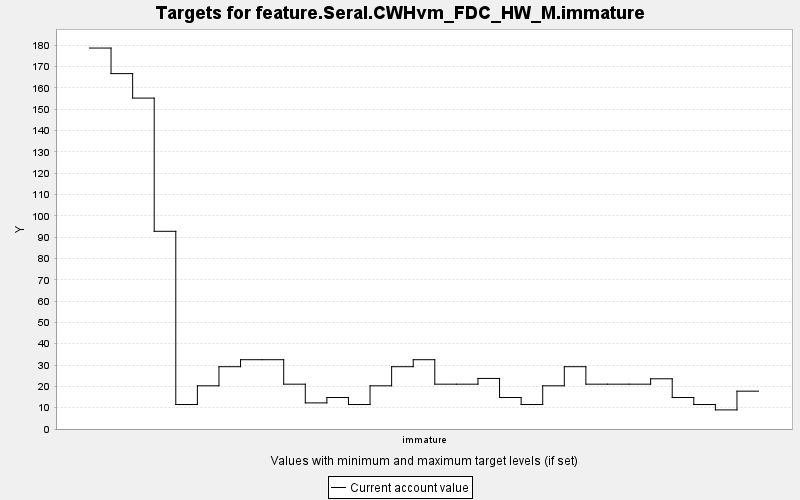

The data file committed next to this chart (first rows):
TARGET, PERIOD, YEAR, PERIODWIDTH, MINIMUM, MAXIMUM, MINWEIGHT, MAXWEIGHT, CURRENT, SUMMARY
feature.Seral.CWHvm_FDC_HW_M.immature, 0, 0, 10.0, 0.0, 10000, 1.0, 1.0, 178.7, 0.0
feature.Seral.CWHvm_FDC_HW_M.immature, 1, 10, 10.0, 0.0, 10000, 1.0, 1.0, 166.7, 0.0
feature.Seral.CWHvm_FDC_HW_M.immature, 2, 20, 10.0, 0.0, 10000, 1.0, 1.0, 155.2, 0.0
feature.Seral.CWHvm_FDC_HW_M.immature, 3, 30, 10.0, 0.0, 10000, 1.0, 1.0, 92.72, 0.0
feature.Seral.CWHvm_FDC_HW_M.immature, 4, 40, 10.0, 0.0, 10000, 1.0, 1.0, 11.48, 0.0
feature.Seral.CWHvm_FDC_HW_M.immature, 5, 50, 10.0, 0.0, 10000, 1.0, 1.0, 20.26, 0.0
feature.Seral.CWHvm_FDC_HW_M.immature, 6, 60, 10.0, 0.0, 10000, 1.0, 1.0, 29.22, 0.0
feature.Seral.CWHvm_FDC_HW_M.immature, 7, 70, 10.0, 0.0, 10000, 1.0, 1.0, 32.5, 0.0
feature.Seral.CWHvm_FDC_HW_M.immature, 8, 80, 10.0, 0.0, 10000, 1.0, 1.0, 32.5, 0.0
feature.Seral.CWHvm_FDC_HW_M.immature, 9, 90, 10.0, 0.0, 10000, 1.0, 1.0, 21.02, 0.0
feature.Seral.CWHvm_FDC_HW_M.immature, 10, 100, 10.0, 0.0, 10000, 1.0, 1.0, 12.24, 0.0
feature.Seral.CWHvm_FDC_HW_M.immature, 11, 110, 10.0, 0.0, 10000, 1.0, 1.0, 14.76, 0.0
feature.Seral.CWHvm_FDC_HW_M.immature, 12, 120, 10.0, 0.0, 10000, 1.0, 1.0, 11.48, 0.0
feature.Seral.CWHvm_FDC_HW_M.immature, 13, 130, 10.0, 0.0, 10000, 1.0, 1.0, 20.26, 0.0
feature.Seral.CWHvm_FDC_HW_M.immature, 14, 140, 10.0, 0.0, 10000, 1.0, 1.0, 29.22, 0.0
feature.Seral.CWHvm_FDC_HW_M.immature, 15, 150, 10.0, 0.0, 10000, 1.0, 1.0, 32.5, 0.0
feature.Seral.CWHvm_FDC_HW_M.immature, 16, 160, 10.0, 0.0, 10000, 1.0, 1.0, 21.02, 0.0
feature.Seral.CWHvm_FDC_HW_M.immature, 17, 170, 10.0, 0.0, 10000, 1.0, 1.0, 21.02, 0.0
feature.Seral.CWHvm_FDC_HW_M.immature, 18, 180, 10.0, 0.0, 10000, 1.0, 1.0, 23.72, 0.0
feature.Seral.CWHvm_FDC_HW_M.immature, 19, 190, 10.0, 0.0, 10000, 1.0, 1.0, 14.76, 0.0
feature.Seral.CWHvm_FDC_HW_M.immature, 20, 200, 10.0, 0.0, 10000, 1.0, 1.0, 11.48, 0.0
feature.Seral.CWHvm_FDC_HW_M.immature, 21, 210, 10.0, 0.0, 10000, 1.0, 1.0, 20.26, 0.0
feature.Seral.CWHvm_FDC_HW_M.immature, 22, 220, 10.0, 0.0, 10000, 1.0, 1.0, 29.22, 0.0
feature.Seral.CWHvm_FDC_HW_M.immature, 23, 230, 10.0, 0.0, 10000, 1.0, 1.0, 21.02, 0.0
feature.Seral.CWHvm_FDC_HW_M.immature, 24, 240, 10.0, 0.0, 10000, 1.0, 1.0, 21.02, 0.0
feature.Seral.CWHvm_FDC_HW_M.immature, 25, 250, 10.0, 0.0, 10000, 1.0, 1.0, 21.02, 0.0
feature.Seral.CWHvm_FDC_HW_M.immature, 26, 260, 10.0, 0.0, 10000, 1.0, 1.0, 23.54, 0.0
feature.Seral.CWHvm_FDC_HW_M.immature, 27, 270, 10.0, 0.0, 10000, 1.0, 1.0, 14.76, 0.0
feature.Seral.CWHvm_FDC_HW_M.immature, 28, 280, 10.0, 0.0, 10000, 1.0, 1.0, 11.48, 0.0
feature.Seral.CWHvm_FDC_HW_M.immature, 29, 290, 10.0, 0.0, 10000, 1.0, 1.0, 8.957, 0.0
feature.Seral.CWHvm_FDC_HW_M.immature, 30, 300, 10.0, 0.0, 10000, 1.0, 1.0, 17.74, 0.0
